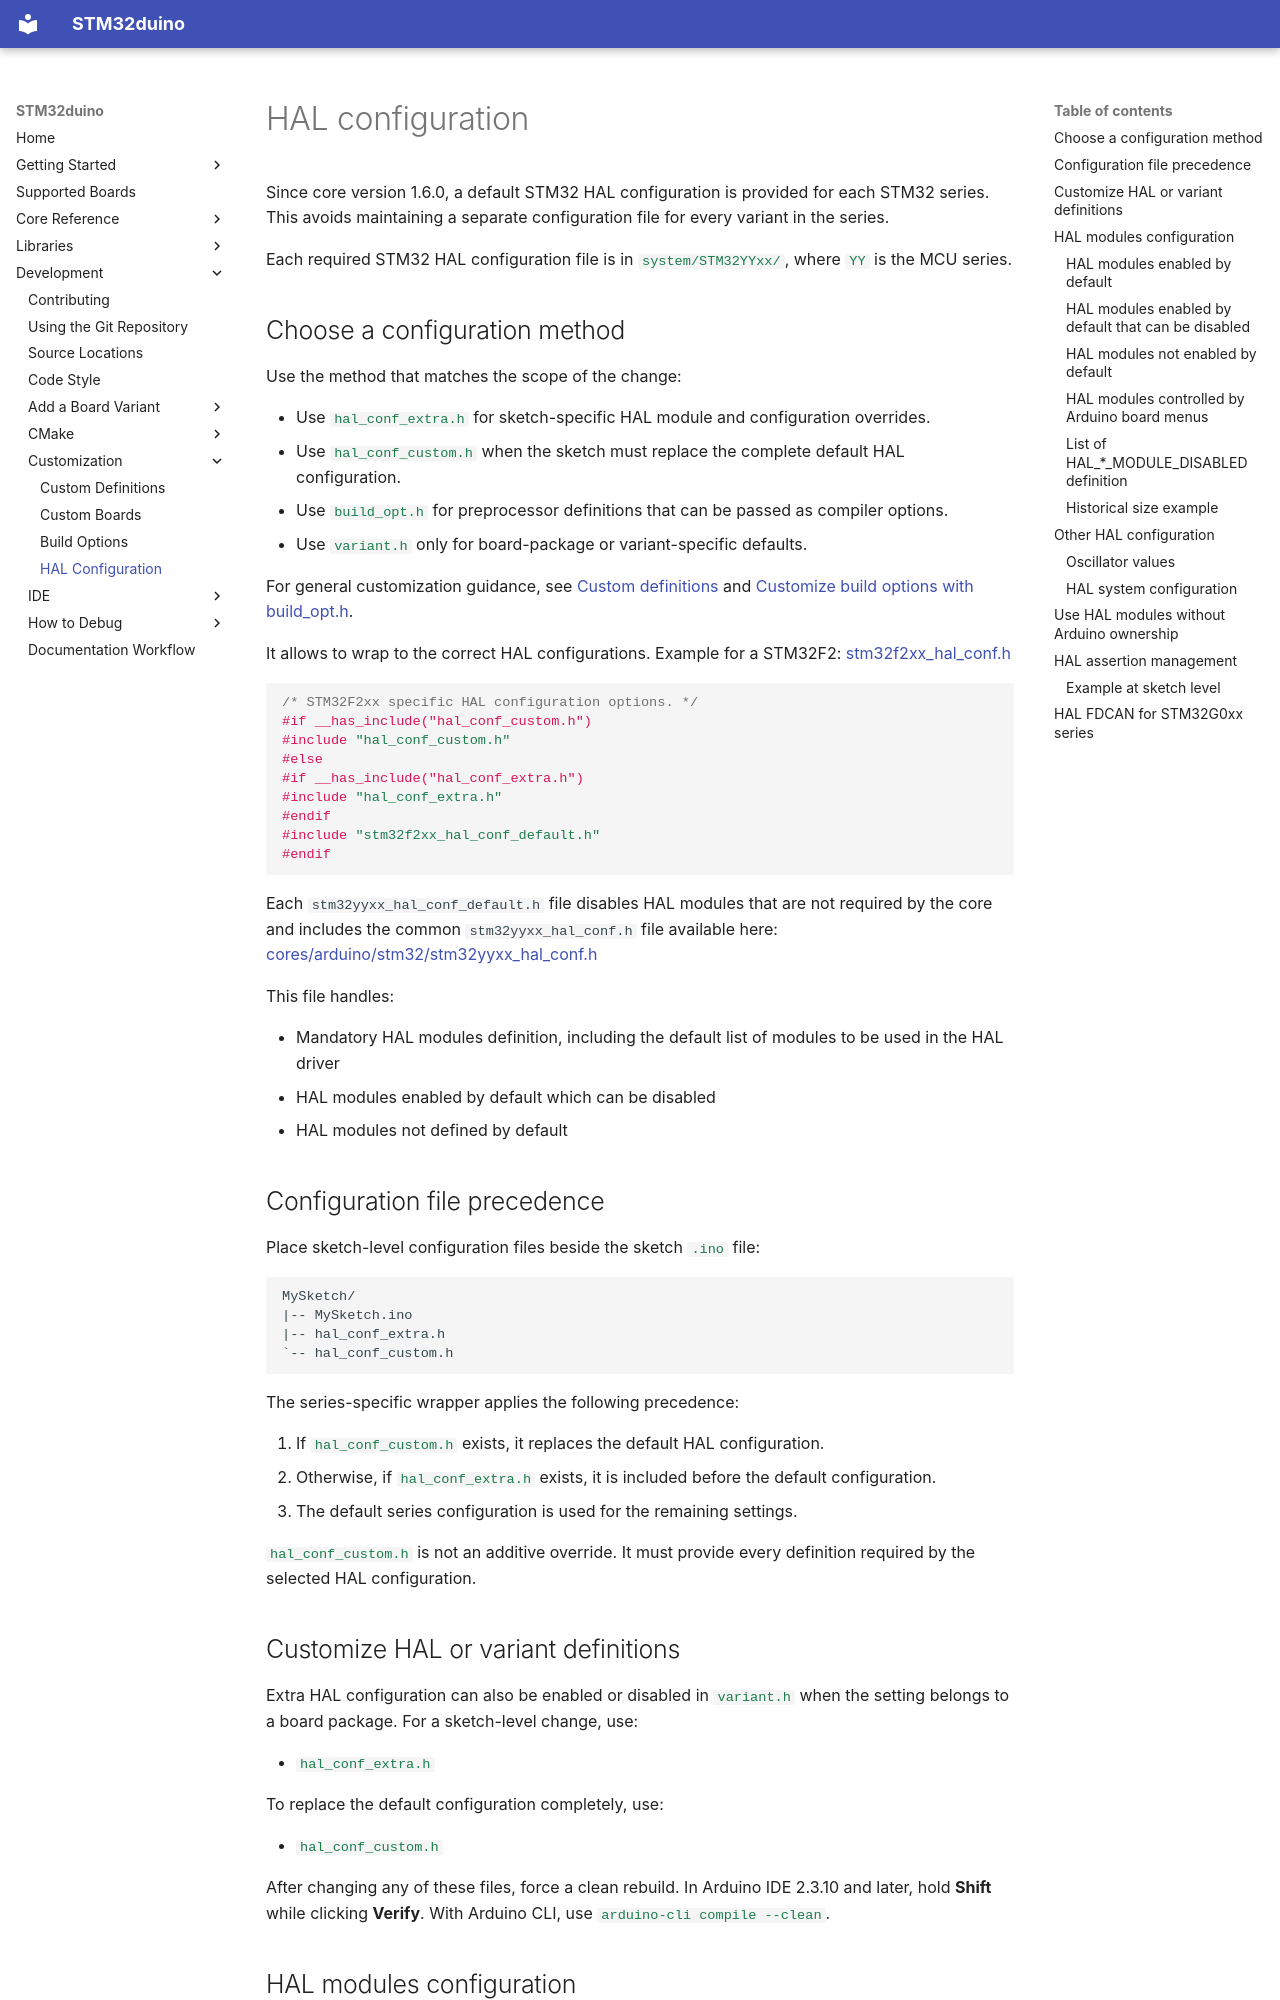

repository: stm32duino/Arduino_Core_STM32 · page: customization/HAL-configuration/index.html · generator: mkdocs

# HAL configuration

Since core version 1.6.0, a default STM32 HAL configuration is provided for each STM32 series. This avoids maintaining a separate configuration file for every variant in the series.

Each required STM32 HAL configuration file is in `system/STM32YYxx/`, where `YY` is the MCU series.

## Choose a configuration method

Use the method that matches the scope of the change:

- Use `hal_conf_extra.h` for sketch-specific HAL module and configuration overrides.
- Use `hal_conf_custom.h` when the sketch must replace the complete default HAL configuration.
- Use `build_opt.h` for preprocessor definitions that can be passed as compiler options.
- Use `variant.h` only for board-package or variant-specific defaults.

For general customization guidance, see [Custom definitions](Custom-definitions.md) and [Customize build options with build_opt.h](Customize-build-options-using-build_opt.h.md).

It allows to wrap to the correct HAL configurations. Example for a STM32F2: [stm32f2xx_hal_conf.h](https://github.com/stm32duino/Arduino_Core_STM32/blob/main/system/STM32F2xx/stm32f2xx_hal_conf.h)
```C
/* STM32F2xx specific HAL configuration options. */
#if __has_include("hal_conf_custom.h")
#include "hal_conf_custom.h"
#else
#if __has_include("hal_conf_extra.h")
#include "hal_conf_extra.h"
#endif
#include "stm32f2xx_hal_conf_default.h"
#endif
```
Each `stm32yyxx_hal_conf_default.h` file disables HAL modules that are not required by the core and includes the common `stm32yyxx_hal_conf.h` file available here: [cores/arduino/stm32/stm32yyxx_hal_conf.h](
https://github.com/stm32duino/Arduino_Core_STM32/blob/main/cores/arduino/stm32/stm32yyxx_hal_conf.h)

This file handles:

- Mandatory HAL modules definition, including the default list of modules to be used in the HAL driver
- HAL modules enabled by default which can be disabled
- HAL modules not defined by default

## Configuration file precedence

Place sketch-level configuration files beside the sketch `.ino` file:

```text
MySketch/
|-- MySketch.ino
|-- hal_conf_extra.h
`-- hal_conf_custom.h
```

The series-specific wrapper applies the following precedence:

1. If `hal_conf_custom.h` exists, it replaces the default HAL configuration.
2. Otherwise, if `hal_conf_extra.h` exists, it is included before the default configuration.
3. The default series configuration is used for the remaining settings.

`hal_conf_custom.h` is not an additive override. It must provide every definition required by the selected HAL configuration.
